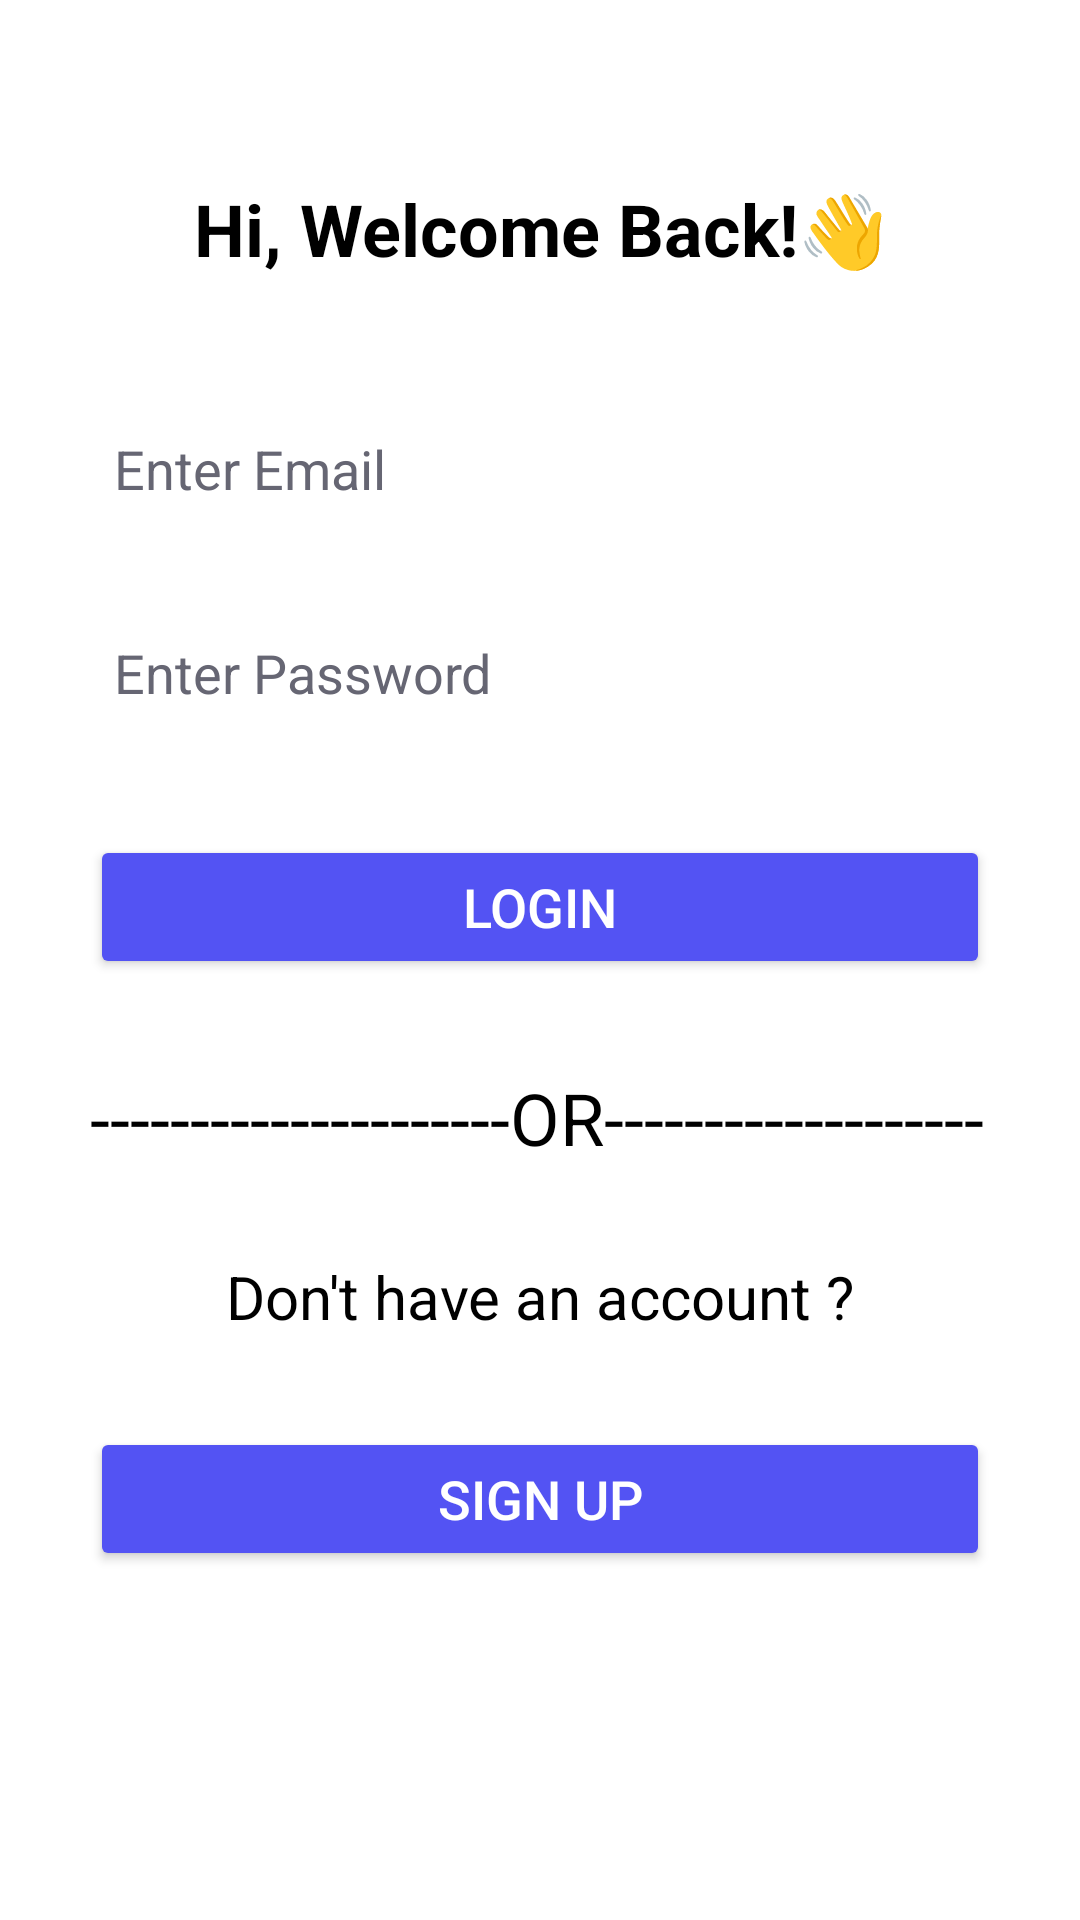

Here is an Android app screen rendered from its layout file. Give the layout XML and the strings, colors and styles it references.
<!-- AndroidManifest.xml: application theme Theme.TwitterClone -->
<!-- res/layout/loginpage.xml -->
<?xml version="1.0" encoding="utf-8"?>
<androidx.constraintlayout.widget.ConstraintLayout xmlns:android="http://schemas.android.com/apk/res/android"
    android:layout_width="match_parent"
    android:layout_height="match_parent"
    xmlns:app="http://schemas.android.com/apk/res-auto"
    android:background="@color/white">

    <TextView
        android:id="@+id/welcomeText"
        android:layout_width="wrap_content"
        android:layout_height="wrap_content"
        app:layout_constraintStart_toStartOf="parent"
        app:layout_constraintEnd_toEndOf="parent"
        app:layout_constraintTop_toTopOf="parent"
        android:text="Hi, Welcome Back!👋"
        android:textSize="24dp"
        android:textAlignment="center"
        android:textColor="@color/black"
        android:textStyle="bold"
        android:layout_marginTop="60dp"/>

    <EditText
        android:id="@+id/edtLoginEmail"
        android:layout_width="300dp"
        android:layout_height="48dp"
        android:layout_marginTop="40dp"
        app:layout_constraintStart_toStartOf="parent"
        app:layout_constraintEnd_toEndOf="parent"
        app:layout_constraintTop_toBottomOf="@+id/welcomeText"
        android:background="@drawable/background_shape"
        android:backgroundTint="#C5C2F9"
        android:padding="8dp"
        android:hint="Enter Email"
        android:textColorHint="#666673"
        android:textColor="@color/black"
        android:inputType="textEmailAddress"/>

    <EditText
        android:id="@+id/edtLoginpassword"
        android:layout_width="300dp"
        android:layout_height="48dp"
        android:layout_marginTop="20dp"
        app:layout_constraintStart_toStartOf="parent"
        app:layout_constraintEnd_toEndOf="parent"
        app:layout_constraintTop_toBottomOf="@+id/edtLoginEmail"
        android:background="@drawable/background_shape"
        android:backgroundTint="#C5C2F9"
        android:padding="8dp"
        android:hint="Enter Password"
        android:textColorHint="#666673"
        android:textColor="@color/black"
        android:inputType="textPassword"/>

    <Button
        android:id="@+id/btnLogin"
        android:layout_width="300dp"
        android:layout_height="wrap_content"
        android:textColor="@color/white"
        app:layout_constraintTop_toBottomOf="@+id/edtLoginpassword"
        app:layout_constraintStart_toStartOf="parent"
        app:layout_constraintEnd_toEndOf="parent"
        android:layout_marginTop="30dp"
        android:backgroundTint="#5353F3"
        android:text="LOGIN"
        android:textSize="18dp"/>

    <TextView
        android:id="@+id/dummyText1"
        android:layout_width="300dp"
        android:layout_height="wrap_content"
        app:layout_constraintTop_toBottomOf="@+id/btnLogin"
        app:layout_constraintStart_toStartOf="parent"
        app:layout_constraintEnd_toEndOf="parent"
        android:layout_marginTop="30dp"
        android:textColor="@color/black"
        android:text="---------------------OR-------------------"
        android:textSize="24dp"/>

    <TextView
        android:id="@+id/dummyText2"
        android:layout_width="300dp"
        android:layout_height="wrap_content"
        app:layout_constraintTop_toBottomOf="@+id/dummyText1"
        app:layout_constraintStart_toStartOf="parent"
        app:layout_constraintEnd_toEndOf="parent"
        android:layout_marginTop="30dp"
        android:text="Don't have an account ?"
        android:textSize="20dp"
        android:textColor="@color/black"
        android:textAlignment="center"
        android:linksClickable="true"/>

    <Button
        android:id="@+id/btnSignup"
        android:layout_width="300dp"
        android:layout_height="wrap_content"
        android:textColor="@color/white"
        app:layout_constraintTop_toBottomOf="@+id/dummyText2"
        app:layout_constraintStart_toStartOf="parent"
        app:layout_constraintEnd_toEndOf="parent"
        android:layout_marginTop="30dp"
        android:backgroundTint="#5353F3"
        android:text="SIGN UP"
        android:textSize="18dp"/>

</androidx.constraintlayout.widget.ConstraintLayout>
<!-- resources referenced by this layout -->
<resources>
  <style name="Theme.TwitterClone" parent="Base.Theme.TwitterClone" />
  <style name="Base.Theme.TwitterClone" parent="Theme.Material3.DayNight.NoActionBar">
          
          
      </style>
  <!-- not gathered from this repository: default colours our renderer supplied (Android Studio template values) -->
  <color name="black">#FF000000</color>
  <color name="white">#FFFFFFFF</color>
</resources>
